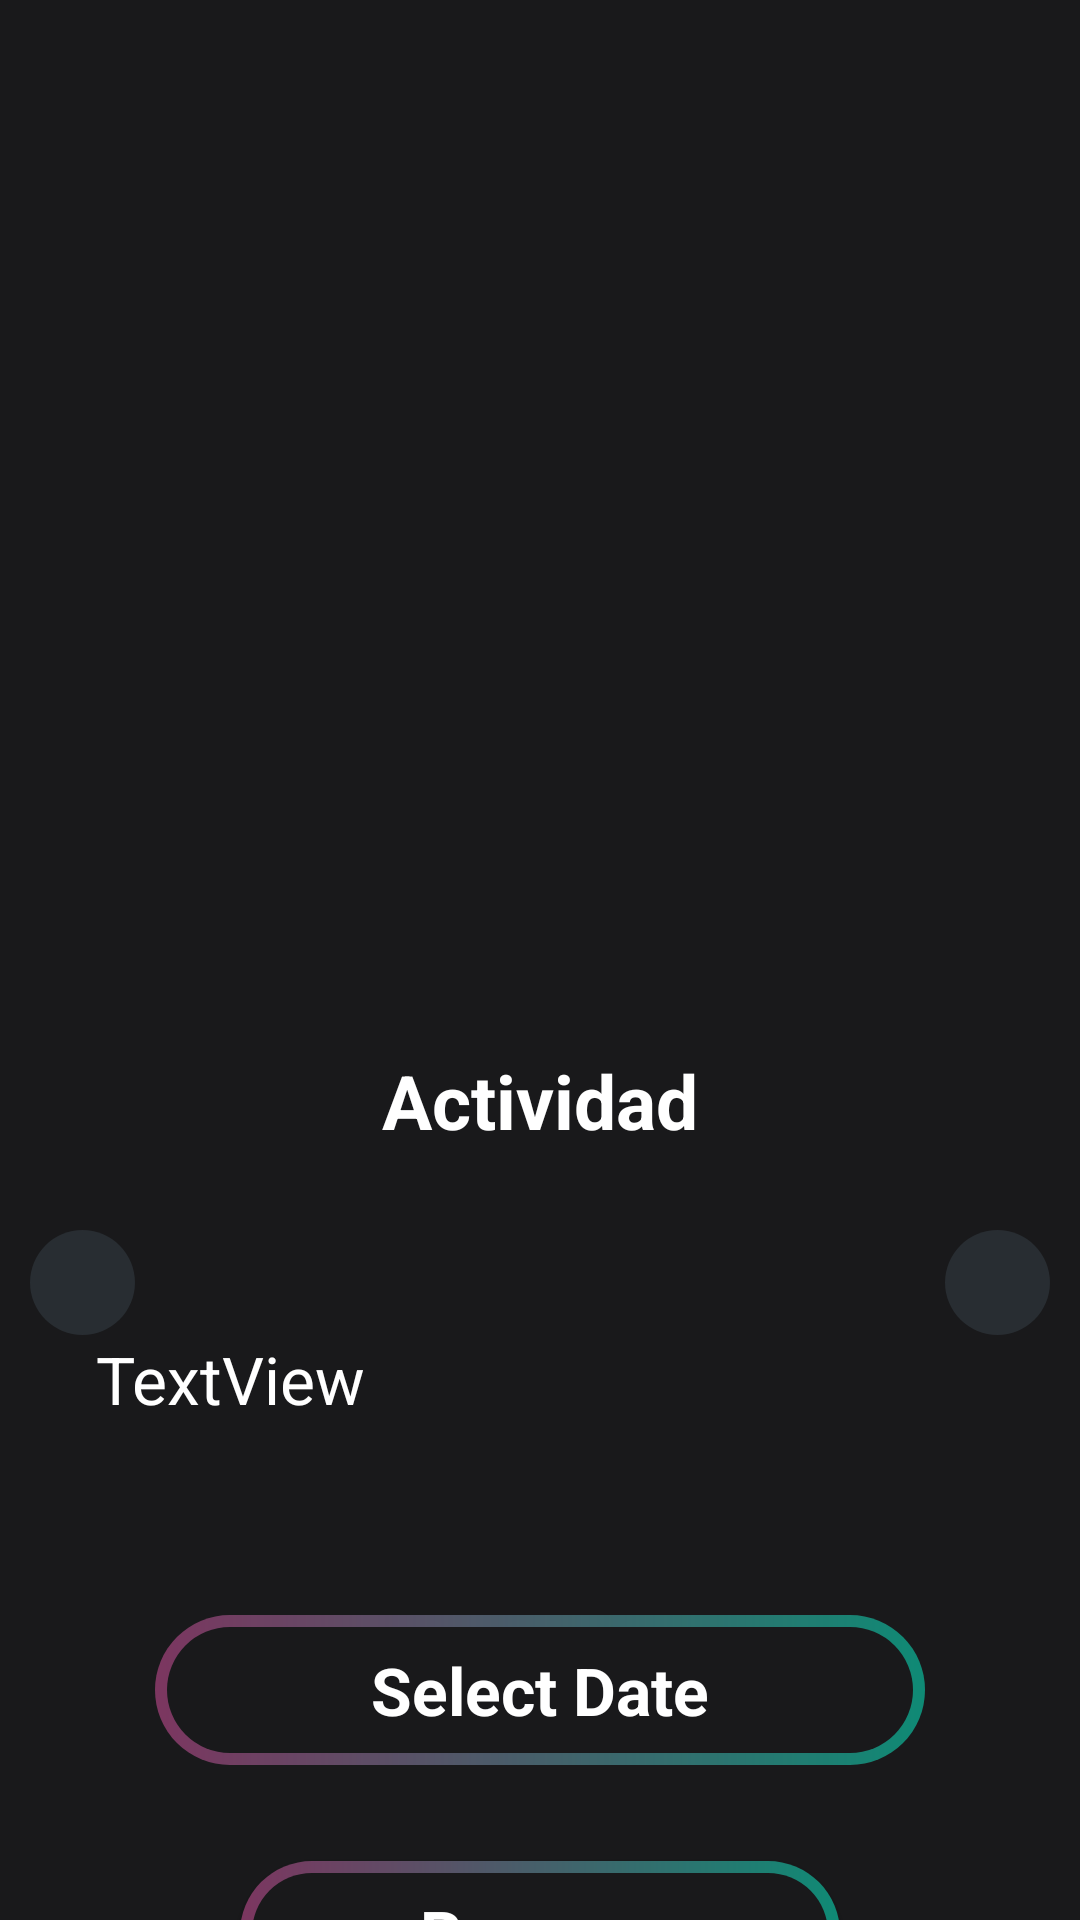

This screen was rendered from an Android layout file. Write that file and the resources it references.
<!-- AndroidManifest.xml: application theme Theme.AppGym -->
<!-- res/layout/activity_detail.xml -->
<?xml version="1.0" encoding="utf-8"?>
<androidx.constraintlayout.widget.ConstraintLayout xmlns:android="http://schemas.android.com/apk/res/android"
    xmlns:app="http://schemas.android.com/apk/res-auto"
    xmlns:tools="http://schemas.android.com/tools"
    android:layout_width="match_parent"
    android:layout_height="match_parent"
    android:background="@color/main_background"
    tools:context=".DetailActivity">

    <androidx.core.widget.NestedScrollView
        android:id="@+id/scrollView"
        android:layout_width="0dp"
        android:layout_height="0dp"
        android:background="@color/main_background"
        app:layout_constraintBottom_toBottomOf="parent"
        app:layout_constraintEnd_toEndOf="parent"
        app:layout_constraintStart_toStartOf="parent"
        app:layout_constraintTop_toTopOf="parent">

        <androidx.constraintlayout.widget.ConstraintLayout
            android:layout_width="match_parent"
            android:layout_height="wrap_content"
            android:orientation="vertical">

            <androidx.constraintlayout.widget.ConstraintLayout
                android:id="@+id/constraintLayout"
                android:layout_width="match_parent"
                android:layout_height="400dp"
                app:layout_constraintEnd_toEndOf="parent"
                app:layout_constraintStart_toStartOf="parent"
                app:layout_constraintTop_toTopOf="parent">

                <ImageView
                    android:id="@+id/backImg"
                    android:layout_width="0dp"
                    android:layout_height="0dp"
                    android:alpha="0.1"
                    android:scaleType="centerCrop"
                    app:layout_constraintBottom_toBottomOf="parent"
                    app:layout_constraintEnd_toEndOf="parent"
                    app:layout_constraintStart_toStartOf="parent"
                    app:layout_constraintTop_toTopOf="parent" />

                <TextView
                    android:id="@+id/title"
                    android:layout_width="wrap_content"
                    android:layout_height="wrap_content"
                    android:fontFamily="amita"
                    android:text="Actividad"
                    android:textColor="@color/white"
                    android:textSize="25sp"
                    android:textStyle="bold"
                    app:layout_constraintEnd_toEndOf="parent"
                    app:layout_constraintStart_toStartOf="parent"
                    app:layout_constraintTop_toBottomOf="@id/normalImg" />


                <com.google.android.material.imageview.ShapeableImageView
                    android:id="@+id/normalImg"
                    android:layout_width="210dp"
                    android:layout_height="300dp"
                    app:layout_constraintBottom_toBottomOf="parent"
                    app:layout_constraintEnd_toEndOf="parent"
                    app:layout_constraintStart_toStartOf="parent"
                    app:layout_constraintTop_toTopOf="@id/backImg"
                    app:shapeAppearanceOverlay="@style/roundImageRounded" />

            </androidx.constraintlayout.widget.ConstraintLayout>

            <androidx.constraintlayout.widget.ConstraintLayout
                android:id="@+id/constraintLayout2"
                android:layout_width="match_parent"
                android:layout_height="wrap_content"
                android:layout_margin="10dp"
                app:layout_constraintTop_toBottomOf="@id/constraintLayout">

                <ImageView
                    android:id="@+id/imageHeart"
                    android:layout_width="35dp"
                    android:layout_height="35dp"
                    android:background="@drawable/bg_circle_darck"
                    android:contentDescription="Favorite Button"
                    android:onClick="addFavorite"
                    android:padding="8dp"
                    android:src="@drawable/ic_favorite_outline"
                    app:layout_constraintEnd_toEndOf="parent"
                    app:layout_constraintTop_toTopOf="parent"
                    app:tint="@color/white" />

                <ImageView
                    android:id="@+id/imageArrow"
                    android:layout_width="35dp"
                    android:layout_height="35dp"
                    android:background="@drawable/bg_circle_darck"
                    android:padding="8dp"
                    android:src="@drawable/ic_round_arrow_back_24"
                    android:contentDescription="Back Button"
                    app:layout_constraintStart_toStartOf="parent"
                    app:layout_constraintTop_toTopOf="parent"
                    app:tint="@color/white" />

            </androidx.constraintlayout.widget.ConstraintLayout>

            <androidx.constraintlayout.widget.ConstraintLayout
                android:layout_width="match_parent"
                android:layout_height="match_parent"
                app:layout_constraintTop_toBottomOf="@id/constraintLayout2">

                <TextView
                    android:id="@+id/actividadinformation"
                    android:layout_width="0dp"
                    android:layout_height="wrap_content"
                    android:layout_marginStart="32dp"
                    android:layout_marginEnd="32dp"
                    android:text="TextView"
                    android:textColor="@color/white"
                    android:textSize="22sp"
                    android:fontFamily="amita"
                    app:layout_constraintBottom_toTopOf="@+id/selectDate"
                    app:layout_constraintEnd_toEndOf="parent"
                    app:layout_constraintStart_toStartOf="parent"
                    app:layout_constraintTop_toTopOf="parent"
                    android:layout_marginBottom="32dp"/>

                <EditText
                    android:id="@+id/selectDate"
                    android:layout_width="wrap_content"
                    android:layout_height="50dp"
                    android:layout_weight="1"
                    android:background="@drawable/intro_btn_gradiant"
                    android:ems="10"
                    android:textAlignment="center"
                    android:focusable="false"
                    android:inputType="date"
                    android:hint="Select Date"
                    android:textColorHint="@color/white"
                    android:textColor="@color/white"
                    android:textSize="22sp"
                    android:textStyle="bold"
                    app:layout_constraintBottom_toTopOf="@+id/btnReserva"
                    app:layout_constraintEnd_toEndOf="parent"
                    app:layout_constraintStart_toStartOf="parent"
                    app:layout_constraintTop_toBottomOf="@+id/actividadinformation"
                    android:layout_marginTop="32dp"
                    android:layout_marginStart="32dp"
                    android:layout_marginEnd="32dp"
                    android:layout_marginBottom="32dp"/>

                <androidx.appcompat.widget.AppCompatButton
                    android:id="@+id/btnReserva"
                    style="@android:style/Widget.Button"
                    android:layout_width="200dp"
                    android:layout_height="wrap_content"
                    android:layout_marginBottom="32dp"
                    android:background="@drawable/intro_btn_gradiant"
                    android:gravity="center"
                    android:text="Reserve"
                    android:textColor="@color/white"
                    android:textSize="22sp"
                    android:textStyle="bold"
                    app:layout_constraintBottom_toBottomOf="parent"
                    app:layout_constraintEnd_toEndOf="parent"
                    app:layout_constraintStart_toStartOf="parent" />

            </androidx.constraintlayout.widget.ConstraintLayout>

        </androidx.constraintlayout.widget.ConstraintLayout>

    </androidx.core.widget.NestedScrollView>

</androidx.constraintlayout.widget.ConstraintLayout>
<!-- resources referenced by this layout -->
<resources>
  <color name="main_background">#19191b</color>
  <color name="white">#FFFFFFFF</color>
  <!-- drawable bg_circle_darck (drawable) -->
  <?xml version="1.0" encoding="utf-8"?>
  <selector xmlns:android="http://schemas.android.com/apk/res/android">
  <item>
      <shape android:shape="oval">
          <solid android:color="#282d32"/>
      </shape>
  </item>
  
  </selector>
  <!-- drawable intro_btn_gradiant (drawable) -->
  <?xml version="1.0" encoding="utf-8"?>
  <layer-list xmlns:android="http://schemas.android.com/apk/res/android">
      <item>
          <shape android:shape="rectangle">
              <corners android:radius="50dp"/>
              <gradient android:startColor="#7c3660"
                  android:endColor="#0f8a75"
                  android:type="linear"
                  android:angle="360"/>
              <size android:width="24dp"
                  android:height="24dp"/>
  
          </shape>
      </item>
      <item android:top="4dp" android:bottom="4dp" android:left="4dp" android:right="4dp">
          <shape android:shape="rectangle">
              <corners android:radius="50dp"/>
              <solid android:color="#19191b"/>
  
          </shape>
      </item>
  
  </layer-list>
  <style name="roundImageRounded">
          <item name="cornerFamily">rounded</item>
          <item name="cornerSize">50%</item>
      </style>
  <style name="Theme.AppGym" parent="Base.Theme.AppGym" />
  <style name="Base.Theme.AppGym" parent="Theme.MaterialComponents.DayNight.NoActionBar">
          
          
      </style>
</resources>
